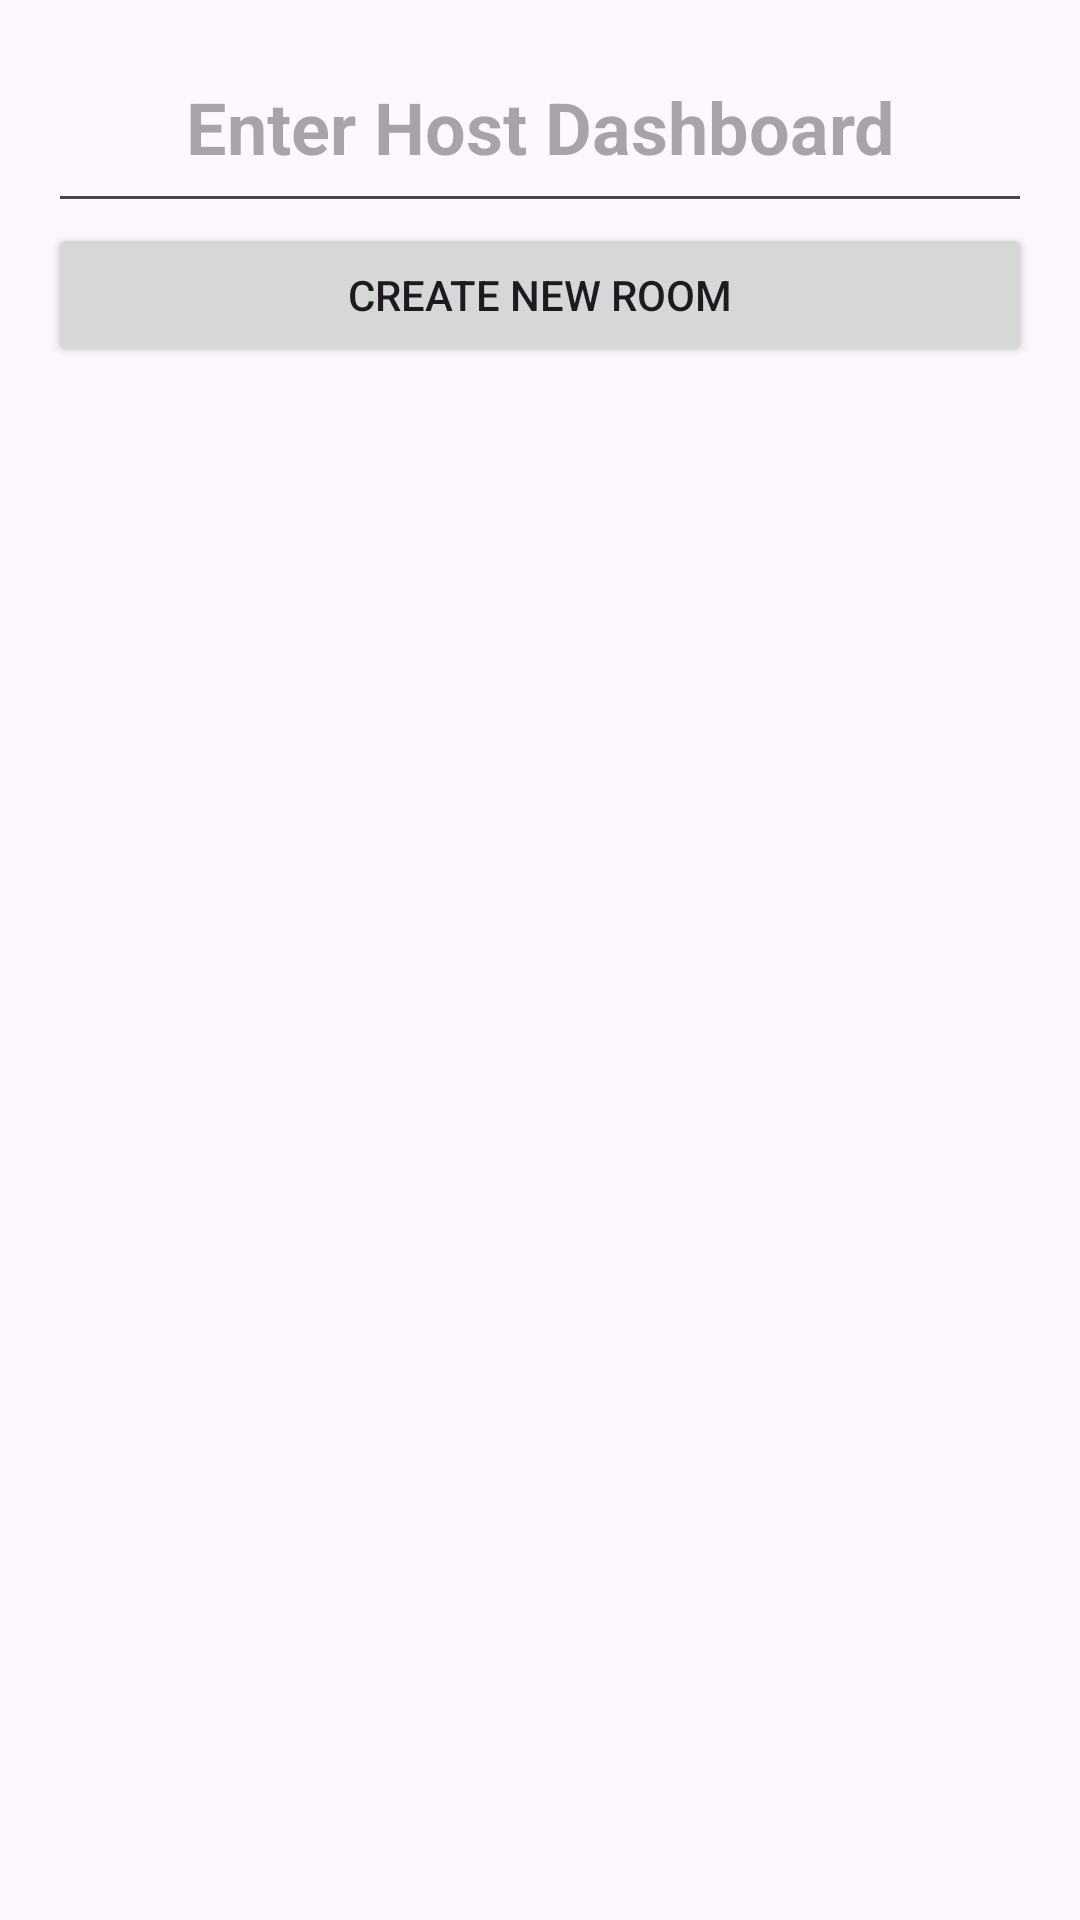

The Android layout XML behind this screen, and the referenced resources:
<!-- AndroidManifest.xml: application theme Theme.SendNotification -->
<!-- res/layout/activity_host.xml -->
<?xml version="1.0" encoding="utf-8"?>
<LinearLayout xmlns:android="http://schemas.android.com/apk/res/android"
android:layout_width="match_parent"
android:layout_height="match_parent"
android:orientation="vertical"
android:padding="16dp">


<EditText
    android:id="@+id/hostHeaderText"
    android:layout_width="match_parent"
    android:layout_height="wrap_content"
    android:hint="Enter Host Dashboard"
    android:textSize="24sp"
    android:textStyle="bold"
    android:gravity="center"
    android:paddingBottom="16dp" />


<Button
    android:id="@+id/createRoomButton"
    android:layout_width="match_parent"
    android:layout_height="wrap_content"
    android:text="Create New Room"
    android:layout_marginBottom="16dp" />


<androidx.recyclerview.widget.RecyclerView
    android:id="@+id/hostRoomsRecyclerView"
    android:layout_width="match_parent"
    android:layout_height="0dp"
    android:layout_weight="1"
    android:scrollbars="vertical" />

</LinearLayout>
<!-- resources referenced by this layout -->
<resources>
  <style name="Theme.SendNotification" parent="Base.Theme.SendNotification" />
  <style name="Base.Theme.SendNotification" parent="Theme.Material3.DayNight.NoActionBar">
          
          
      </style>
</resources>
